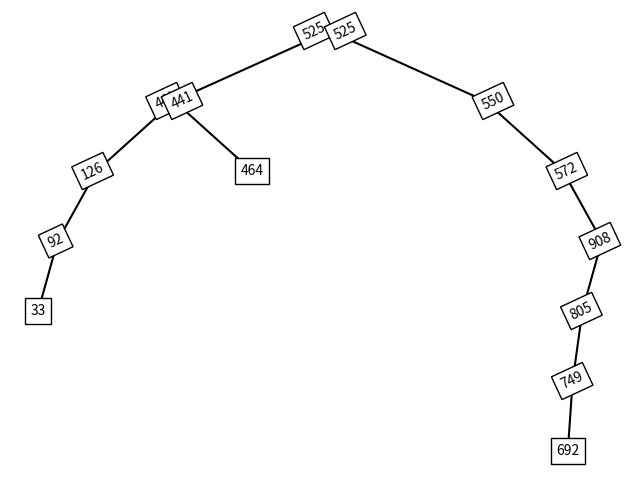

Write the Python code that produced this figure.
import matplotlib.pyplot as plt
import random


class Node:
    """
    Class Node
    """
    def __init__(self, value):
        self.left = None
        self.data = value
        self.right = None

class Tree:
    """
    Class tree will provide a tree as well as utility functions.
    """

    def createNode(self, data):
        """
        Utility function to create a node.
        """
        return Node(data)

    def insert(self, node , data):
        """
        Insert function will insert a node into tree.
        Duplicate keys are not allowed.
        """
        #if tree is empty , return a root node
        if node is None:
            return self.createNode(data)
        # if data is smaller than parent , insert it into left side
        if data < node.data:
            node.left = self.insert(node.left, data)
        elif data > node.data:
            node.right = self.insert(node.right, data)

        return node

    def traverseInorder(self, root):
        """
        traverse function will print all the node in the tree.
        """
        if root is not None:
            self.traverseInorder(root.left)
            print (root.data)
            self.traverseInorder(root.right)

    def traversePreorder(self, root):
        """
        traverse function will print all the node in the tree.
        """
        if root is not None:
            print (root.data)
            self.traversePreorder(root.left)
            self.traversePreorder(root.right)

    def traversePostorder(self, root):
        """
        traverse function will print all the node in the tree.
        """
        if root is not None:
            self.traversePostorder(root.left)
            self.traversePostorder(root.right)
            print (root.data)

    

           
    def inverse(self, root):
        if root is not None:
            # Swap the left and right subtrees
            root.left, root.right = root.right, root.left
            
            # Recursively invert the left and right subtrees
            self.inverse(root.left)
            self.inverse(root.right)
            
        return root
    
    def inverse_subtree(self, root, target_depth, current_depth=1):
        if root is not None:
            if current_depth == target_depth:
                # Swap the left and right subtrees at the target depth
                root.left, root.right = root.right, root.left
            else:
                # Recursively invert the left and right subtrees at deeper levels
                self.inverse_subtree(root.left, target_depth, current_depth + 1)
                self.inverse_subtree(root.right, target_depth, current_depth + 1)
        return root
    
    def navigate_and_inverse(self, root, position_sequence):
        node = root
        
        # Iterate through the position sequence
        for direction in position_sequence:
            if direction == 0 and node.left is not None:
                node = node.left
            elif direction == 1 and node.right is not None:
                node = node.right
        
        # Invert the subtree rooted at the selected node
        self.inverse(node)  # Assuming you want to start inversion from the selected node down
        
        return root





            
    def _plot_node(self, ax, node, x=0, y=0, dx=1, dy=1):
        if node.left:
            ax.plot([x, x - dx], [y, y - dy], 'k-')
            ax.text(x - dx*0.1, y, str(node.data), ha='center',
                    va='center', bbox=dict(facecolor='white', edgecolor='black'), rotation=25)

            self._plot_node(ax, node.left, x - dx, y - dy, dx*0.5, dy)
        if node.right:
            ax.plot([x, x + dx], [y, y - dy], 'k-')
            ax.text(x + dx*0.1, y, str(node.data), ha='center',
                    va='center', bbox=dict(facecolor='white', edgecolor='black'), rotation=25)
            self._plot_node(ax, node.right, x + dx, y - dy, dx*0.5, dy)

        if node.left is None and node.right is None:
            ax.text(x, y, str(node.data), ha='center', va='center',
                    bbox=dict(facecolor='white', edgecolor='black'))

            
    def plot_tree(self, root):
        fig, ax = plt.subplots(figsize=(8, 6))
        self._plot_node(ax, root)
        plt.axis('off')
        plt.show()

        
    '''Cria uma árvore de maneira aleatoria, vai inseriendo um por vez'''



    def random_tree(self, size=42):
        values = random.sample(range(1, 1000), size)
        tree = Tree()
        root = None  # Initialize the root

        for v in values:
            root = tree.insert(root, v)  # Create and insert a Node with the value v

        return tree,root




            


def main():
    # root = None
    tree = Tree()
    # root = tree.insert(root, int(input("coloque a raiz: ")))
    # root = tree.insert(root, int(input("coloque un nodo: ")))
    # root = tree.insert(root, int(input("coloque un nodo: ")))
    # root = tree.insert(root, int(input("coloque un nodo: ")))
    # root = tree.insert(root, int(input("coloque un nodo: ")))
    # root = tree.insert(root, int(input("coloque un nodo: ")))
    # root = tree.insert(root, int(input("coloque un nodo: ")))

    # print ("\n Traverse Inorder")
    # tree.traverseInorder(root)
    # print ("\n Traverse Preorder")
    # tree.traversePreorder(root)
    # print ("\n Traverse Posorder")
    # tree.traversePostorder(root)


    # tree.plot_tree(root)
    # tree.plot_tree(tree.navigate_and_inverse(root,[0]))

    tree,root = tree.random_tree(12)
    tree.plot_tree(root)

    
    
   

if __name__ == "__main__":
    main()
